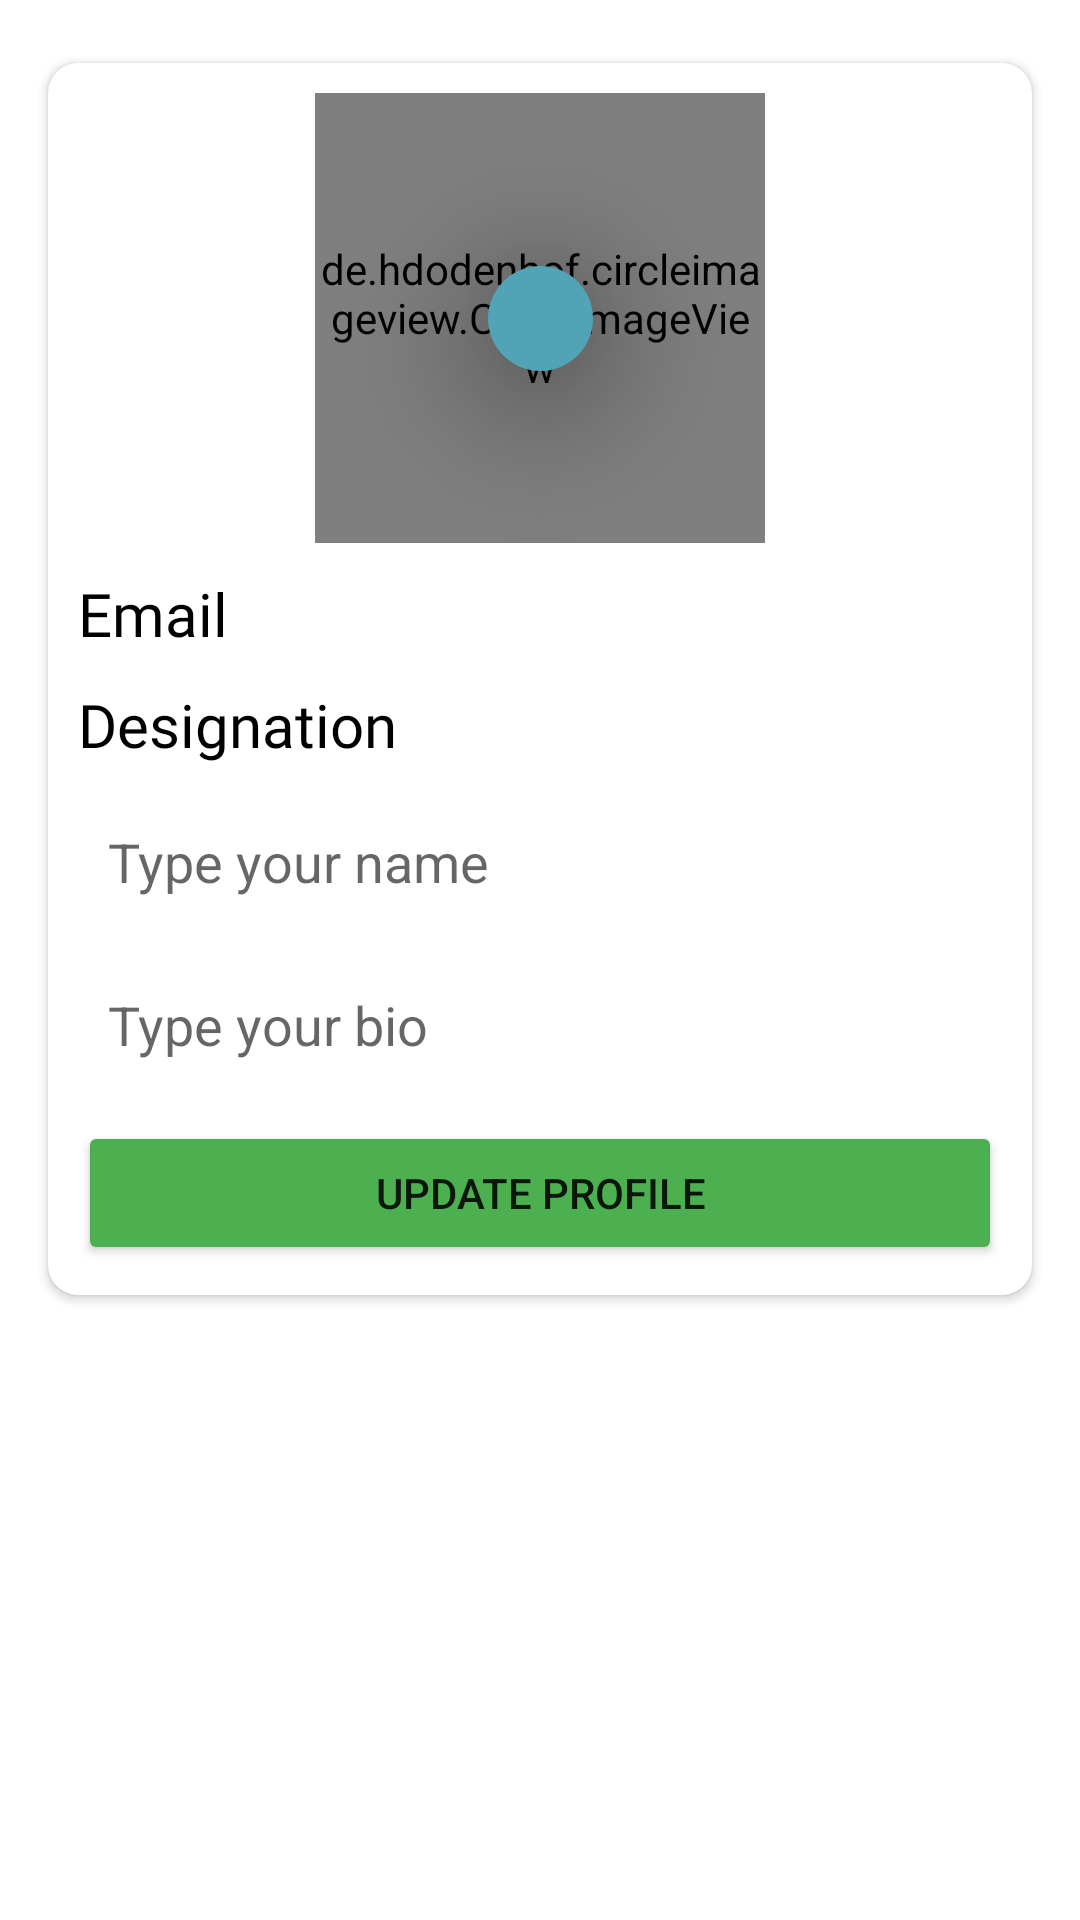

The Android layout XML behind this screen, and the referenced resources:
<!-- AndroidManifest.xml: application theme Theme.ChatsApp -->
<!-- res/layout/activity_update_profile.xml -->
<?xml version="1.0" encoding="utf-8"?>
<androidx.constraintlayout.widget.ConstraintLayout xmlns:android="http://schemas.android.com/apk/res/android"
    xmlns:app="http://schemas.android.com/apk/res-auto"
    xmlns:tools="http://schemas.android.com/tools"
    android:layout_width="match_parent"
    android:layout_height="match_parent"
    tools:context=".Activities.SetupProfileActivity">
    <ImageView
        android:id="@+id/update_profile"
        android:layout_width="0dp"
        android:layout_height="0dp"
        android:scaleType="centerCrop"
        app:layout_constraintBottom_toBottomOf="parent"
        app:layout_constraintEnd_toEndOf="parent"
        app:layout_constraintStart_toStartOf="parent"
        app:layout_constraintTop_toTopOf="parent" />
    <ScrollView
        android:layout_width="match_parent"
        android:layout_height="match_parent">
        <LinearLayout
            android:layout_width="match_parent"
            android:layout_height="match_parent"
            android:layout_marginVertical="5dp"
            android:orientation="vertical">
            <androidx.cardview.widget.CardView
                android:layout_width="match_parent"
                android:layout_height="wrap_content"
                android:layout_marginStart="16dp"
                android:layout_marginTop="16dp"
                android:layout_marginEnd="16dp"
                android:layout_marginBottom="16dp"
                app:cardCornerRadius="10dp"
                app:layout_constraintEnd_toEndOf="parent"
                app:layout_constraintStart_toStartOf="parent"
                app:layout_constraintTop_toBottomOf="@+id/textView4">
                <LinearLayout
                    android:layout_width="match_parent"
                    android:layout_height="match_parent"
                    android:layout_margin="10dp"
                    android:orientation="vertical">
                    <androidx.constraintlayout.widget.ConstraintLayout
                        android:layout_width="wrap_content"
                        android:layout_height="wrap_content"
                        android:layout_gravity="center_horizontal">

                        <de.hdodenhof.circleimageview.CircleImageView
                            android:id="@+id/profileimage"
                            android:layout_width="150dp"
                            android:layout_height="150dp"
                            android:layout_gravity="center_horizontal"
                            android:src="@drawable/avatar"
                            app:layout_constraintBottom_toBottomOf="parent"
                            app:layout_constraintEnd_toEndOf="parent"
                            app:layout_constraintStart_toStartOf="parent"
                            app:layout_constraintTop_toTopOf="parent" />
                        <ImageView
                            android:id="@+id/plus_profile"
                            android:layout_width="35dp"
                            android:layout_height="35dp"
                            android:layout_margin="20dp"
                            android:src="@drawable/add"
                            app:tint="@color/white"
                            android:elevation="30dp"
                            android:background="@drawable/circle_green"
                            android:backgroundTint="#51a3b6"
                            app:layout_constraintBottom_toBottomOf="@id/profileimage"
                            app:layout_constraintEnd_toEndOf="@id/profileimage"
                            app:layout_constraintTop_toTopOf="@+id/profileimage"
                            app:layout_constraintStart_toStartOf="@+id/profileimage"/>
                    </androidx.constraintlayout.widget.ConstraintLayout>

                    <TextView
                        android:id="@+id/email"
                        android:layout_width="match_parent"
                        android:layout_height="wrap_content"
                        android:layout_marginTop="10dp"
                        android:fontFamily="@font/tajawal_regular"
                        android:text="Email"
                        android:textColor="@color/black"
                        android:textSize="20dp" />

                    <TextView
                        android:id="@+id/type"
                        android:layout_width="match_parent"
                        android:layout_height="wrap_content"
                        android:layout_marginTop="10dp"
                        android:layout_marginBottom="10dp"
                        android:fontFamily="@font/tajawal_regular"
                        android:text="Designation"
                        android:textColor="@color/black"
                        android:textSize="20dp" />

                    <EditText
                        android:id="@+id/nameBox"
                        android:layout_width="match_parent"
                        android:layout_height="wrap_content"
                        android:background="@drawable/textbox_outline"
                        android:ems="10"
                        android:hint="Type your name"
                        android:padding="10dp" />

                    <EditText
                        android:id="@+id/bioBox"
                        android:layout_width="match_parent"
                        android:layout_height="wrap_content"
                        android:layout_marginTop="10dp"
                        android:background="@drawable/textbox_outline"
                        android:ems="10"
                        android:hint="Type your bio"
                        android:padding="10dp" />

                    <Button
                        android:id="@+id/continueBtn"
                        android:layout_width="match_parent"
                        android:layout_height="wrap_content"
                        android:layout_marginTop="10dp"
                        android:backgroundTint="#4CAF50"
                        android:text="Update Profile" />
                </LinearLayout>
            </androidx.cardview.widget.CardView>
        </LinearLayout>
    </ScrollView>
</androidx.constraintlayout.widget.ConstraintLayout>
<!-- resources referenced by this layout -->
<resources>
  <color name="black">#FF000000</color>
  <color name="white">#FFFFFFFF</color>
  <!-- drawable circle_green (drawable) -->
  <?xml version="1.0" encoding="utf-8"?>
  <shape android:shape="oval" xmlns:android="http://schemas.android.com/apk/res/android">
  <solid android:color="#51a3b8"/>
  
  </shape>
  <style name="Theme.ChatsApp" parent="Theme.MaterialComponents.Light.DarkActionBar">
          
          <item name="colorPrimary">#51a3b8</item>
          <item name="colorPrimaryVariant">@color/greenDark</item>
          <item name="colorOnPrimary">@color/white</item>
          
          <item name="colorSecondary">@color/teal_200</item>
          <item name="colorSecondaryVariant">@color/teal_700</item>
          <item name="colorOnSecondary">@color/black</item>
          
          <item name="android:statusBarColor" tools:targetApi="l">#51a3b8</item>
          
      </style>
  <color name="greenDark">#28852C</color>
  <color name="teal_200">#FF03DAC5</color>
  <color name="teal_700">#FF018786</color>
</resources>
